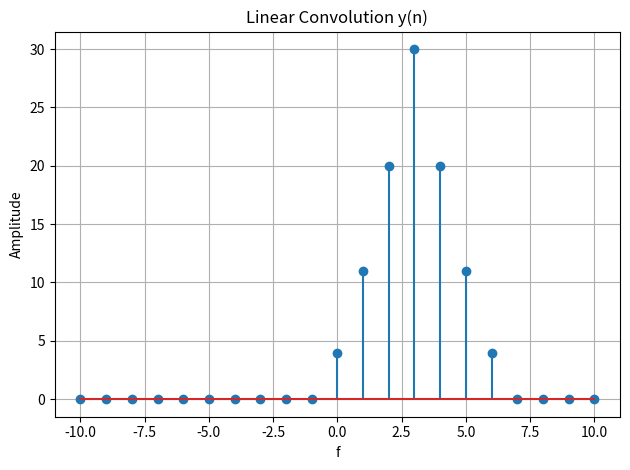

Write the Python code that produced this figure.
import numpy as np
import matplotlib.pyplot as plt

def convolve(x1, x2):
  len_y = len(x1) + len(x2) - 1
  toplitz_matrix = np.zeros((len_y, len(x1)))
  for i in range(len_y):
    for j in range(len(x1)):
      if 0 <= i-j < len(x2):
        toplitz_matrix[i, j] = x2[i-j];

  return toplitz_matrix @ x1;
x = [1, 2, 3, 4]
h = [4, 3, 2, 1]

n = np.arange(-10, 11)

x_padded = np.zeros_like(n)
h_padded = np.zeros_like(n)
x_padded[10:10+len(x)] = x
h_padded[10:10+len(h)] = h

y = convolve(x, h)

y_padded = np.zeros(len(n))
start = 10
end = start + len(y)
if end > len(y_padded):
    y_padded = np.pad(y_padded, (0, end - len(y_padded)))
y_padded[start:end] = y

fig, a = plt.subplots(1, 1)

a.stem(n, y_padded)
a.set_title("Linear Convolution y(n)")
a.set_xlabel("f")
a.set_ylabel("Amplitude")
a.grid(True)

fig.tight_layout()
plt.show()